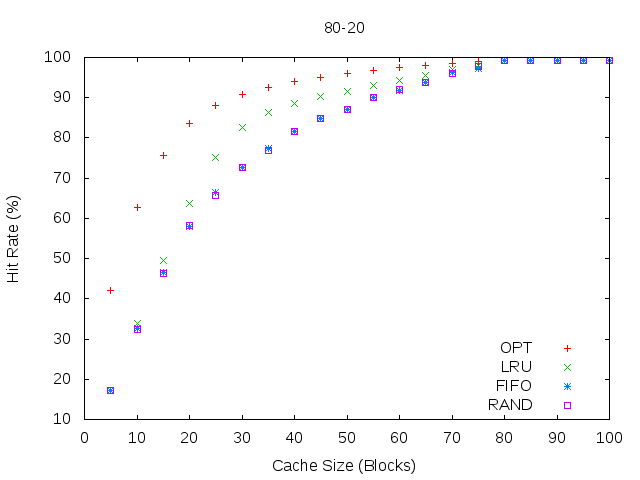

Source data for this figure (header and first rows):
#cache, OPT, LRU, FIFO, RAND, CLOCK
5, 42.03, 17.27, 17.18, 17.24
10, 62.81, 33.97, 32.73, 32.36
15, 75.62, 49.64, 46.59, 46.24
20, 83.71, 63.79, 58.09, 58.21
25, 88.19, 75.13, 66.41, 65.79
30, 90.76, 82.48, 72.67, 72.59
35, 92.56, 86.41, 77.29, 76.92
40, 94.01, 88.61, 81.5, 81.68
45, 95.13, 90.21, 84.8, 84.9
50, 96.07, 91.62, 87.08, 87.15
55, 96.85, 92.99, 90.1, 89.94
60, 97.51, 94.28, 91.84, 91.98
65, 98.09, 95.63, 93.85, 93.68
70, 98.56, 96.9, 96.16, 96.03
75, 98.94, 98.04, 97.32, 97.64
80, 99.2, 99.2, 99.2, 99.2
85, 99.2, 99.2, 99.2, 99.2
90, 99.2, 99.2, 99.2, 99.2
95, 99.2, 99.2, 99.2, 99.2
100, 99.2, 99.2, 99.2, 99.2
